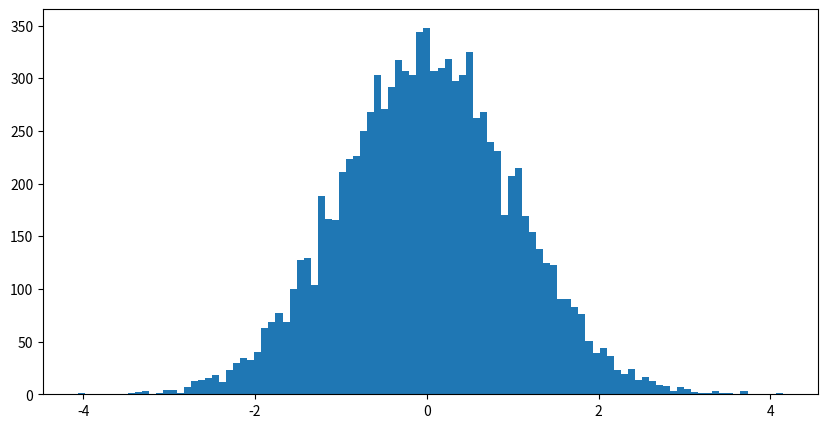

Python code for this plot:
""" 
AUTHOR: Jonathan Will
CREATED: unknown
UPDATED: 01.11.2024

The rnpg.py file is a script to test various rngs, validate code for the simulation and calculate further parameters.

"""

import numpy as np
import matplotlib.pyplot as plt



kb=1.380649e-23 # J/K bolzmann constant
T = 290 # K
dt = 1e-10


hist = []



def rng_normal2():
    res = 0

    for i in range(20):
        res += np.random.randint(-1, 1)

    return res

    
    #


def rng_normal():
    return np.random.normal()


for i in range(10000):
    hist.append(rng_normal())


def thermal_force(x:float, y:float, t:float):
    """ thermal force, simulates the random kicks, done for brownian motion."""
    return np.array([rng_normal(), rng_normal()])



# visualice:
fig, axes = plt.subplots(1,1, figsize=(10, 5))

axes.hist(hist, bins=100)

plt.show()



# evaluate rng force
farr = []
for i in range(10000):
    f = thermal_force(0, 0, 0)
    farr.append(np.dot(f, f))


# second moment of force squared (dot product):
fsm=np.mean(farr)



friction = dt*fsm / (4*kb*T)

print(f'friction={friction}')